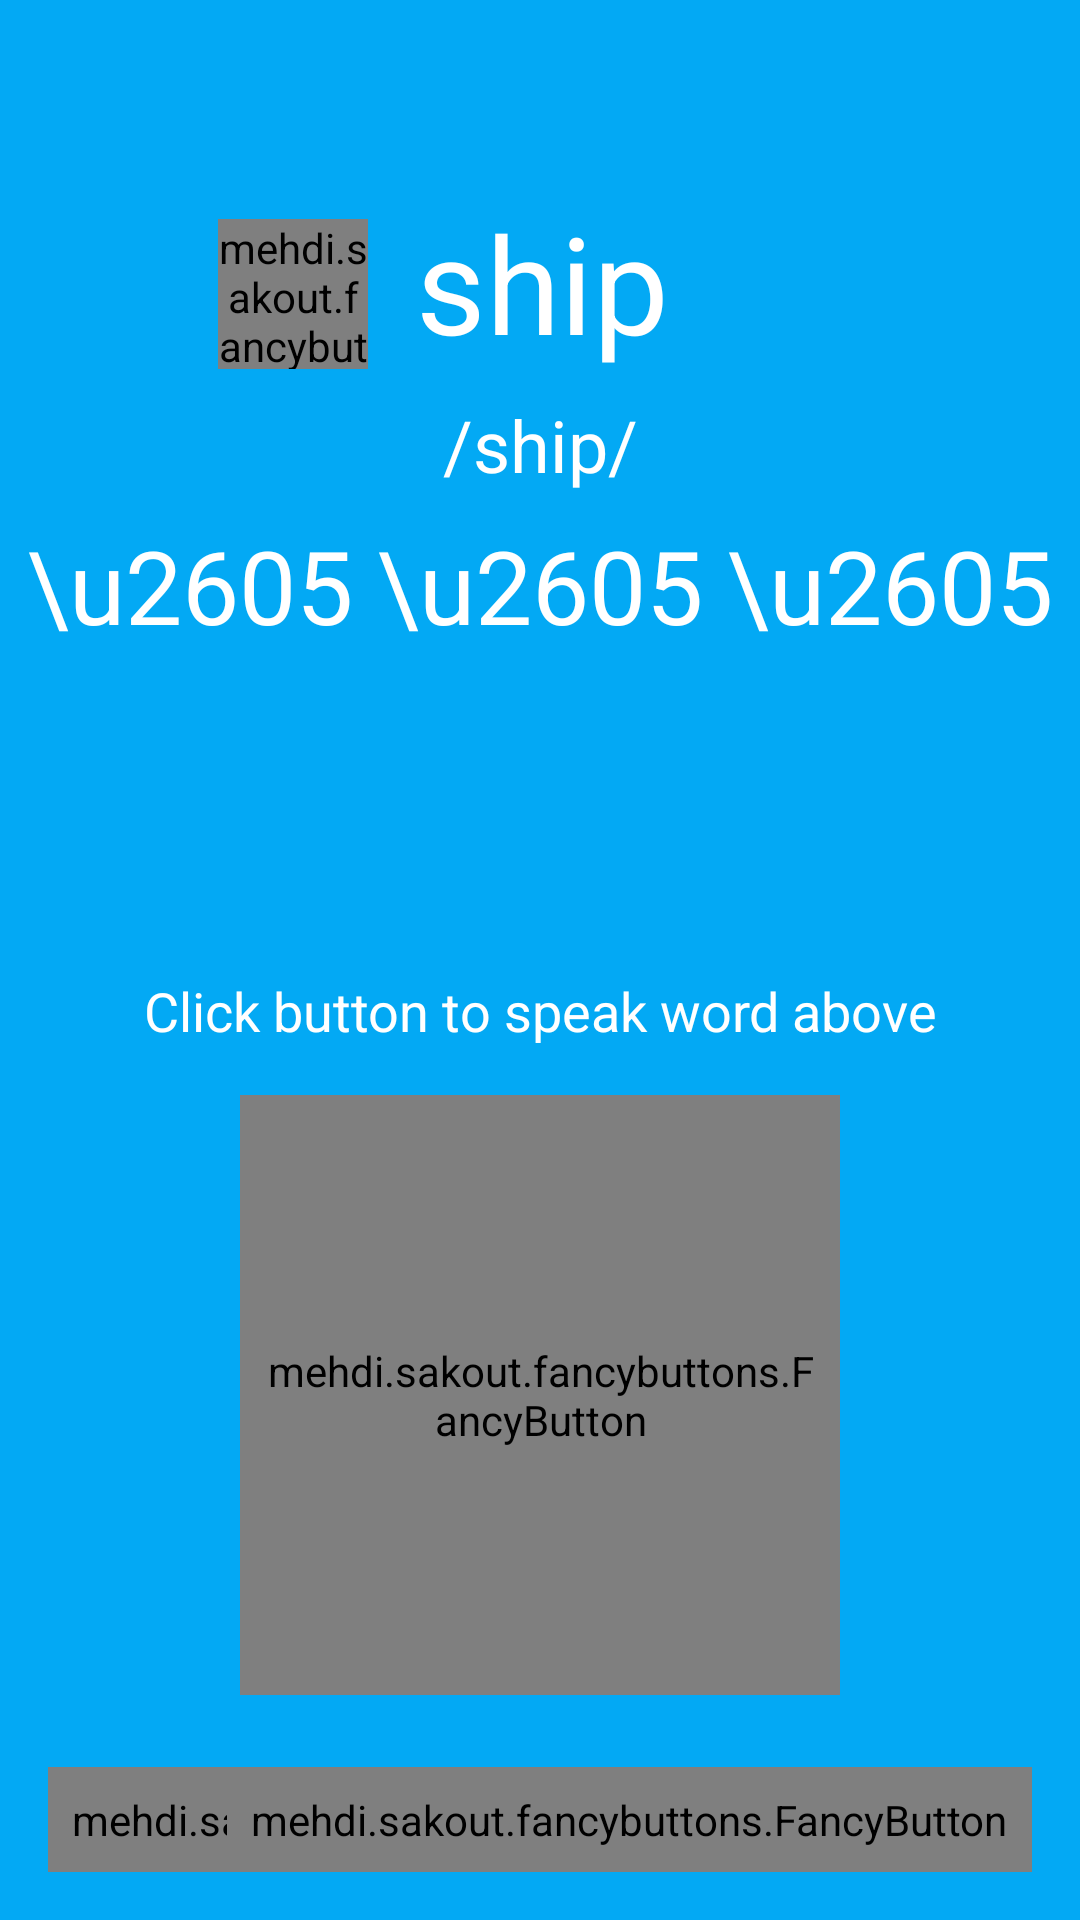

Reconstruct the res/layout file that produces this screen, plus the resources it refers to.
<!-- AndroidManifest.xml: application theme AppTheme -->
<!-- res/layout/content_speaking_practice.xml -->
<?xml version="1.0" encoding="utf-8"?>
<android.support.constraint.ConstraintLayout xmlns:android="http://schemas.android.com/apk/res/android"
    xmlns:app="http://schemas.android.com/apk/res-auto"
    xmlns:fancy="http://schemas.android.com/apk/res-auto"
    xmlns:tools="http://schemas.android.com/tools"
    android:layout_width="match_parent"
    android:layout_height="match_parent"
    android:background="@color/colorPrimary"
    app:layout_behavior="@string/appbar_scrolling_view_behavior"
    tools:context="vn.edu.hcmute.esdenglishpractise.acitivity.SpeakingPracticeActivity"
    tools:showIn="@layout/activity_speaking_practice">

    <mehdi.sakout.fancybuttons.FancyButton
        android:id="@+id/btnPre"
        android:layout_width="0dp"
        android:layout_height="wrap_content"
        android:layout_marginBottom="16dp"
        android:layout_marginLeft="16dp"
        android:padding="8dp"
        app:layout_constraintBottom_toBottomOf="parent"
        app:layout_constraintLeft_toLeftOf="parent"
        fancy:fb_defaultColor="@color/colorPrimary"
        fancy:fb_focusColor="#9bd823"
        fancy:fb_fontIconResource="&#xf060;"
        fancy:fb_fontIconSize="24sp"
        fancy:fb_iconPosition="left"
        fancy:fb_radius="50dp"
        fancy:fb_text=""
        fancy:fb_textColor="@android:color/white"
        fancy:fb_textSize="24sp" />

    <mehdi.sakout.fancybuttons.FancyButton
        android:id="@+id/btnNext"
        android:layout_width="0dp"
        android:layout_height="wrap_content"
        android:layout_marginBottom="16dp"
        android:layout_marginRight="16dp"
        android:padding="8dp"
        app:layout_constraintBottom_toBottomOf="parent"
        app:layout_constraintRight_toRightOf="parent"
        fancy:fb_defaultColor="@color/colorPrimary"
        fancy:fb_focusColor="#9bd823"
        fancy:fb_fontIconResource="&#xf061;"
        fancy:fb_fontIconSize="24sp"
        fancy:fb_iconPosition="left"
        fancy:fb_radius="50dp"
        fancy:fb_text=""
        fancy:fb_textColor="@android:color/white"
        fancy:fb_textSize="24sp" />

    <TextView
        android:id="@+id/tvWordSpeak"
        android:layout_width="wrap_content"
        android:layout_height="wrap_content"
        android:layout_marginLeft="8dp"
        android:layout_marginRight="8dp"
        android:layout_marginTop="64dp"
        android:text="ship"
        android:textAppearance="@style/TextAppearance.AppCompat.Display2"
        android:textColor="@android:color/white"
        app:layout_constraintHorizontal_bias="0.503"
        app:layout_constraintLeft_toLeftOf="parent"
        app:layout_constraintRight_toRightOf="parent"
        app:layout_constraintTop_toTopOf="parent" />

    <TextView
        android:id="@+id/tvHint"
        android:layout_width="wrap_content"
        android:layout_height="wrap_content"
        android:layout_marginBottom="16dp"
        android:layout_marginLeft="8dp"
        android:layout_marginRight="8dp"
        android:text="@string/string_hint_speaking"
        android:textColor="@android:color/white"
        android:textSize="18sp"
        app:layout_constraintBottom_toTopOf="@+id/btnSpeaking"
        app:layout_constraintLeft_toLeftOf="parent"
        app:layout_constraintRight_toRightOf="parent" />

    <mehdi.sakout.fancybuttons.FancyButton
        android:id="@+id/btnSoundSpeak"
        android:layout_width="50dp"
        android:layout_height="50dp"
        android:layout_marginBottom="8dp"
        android:layout_marginRight="16dp"
        android:layout_marginTop="8dp"
        app:layout_constraintBottom_toTopOf="@+id/tvPhienAm"
        app:layout_constraintRight_toLeftOf="@+id/tvWordSpeak"
        app:layout_constraintTop_toTopOf="@+id/tvWordSpeak"
        fancy:fb_borderColor="#FFFFFF"
        fancy:fb_borderWidth="2dp"
        fancy:fb_defaultColor="#eeeeee"
        fancy:fb_focusColor="#ffe082"
        fancy:fb_fontIconResource="&#xf028;"
        fancy:fb_fontIconSize="40sp"
        fancy:fb_radius="64dp"
        fancy:fb_text=""
        fancy:fb_textColor="#1976d2" />

    <TextView
        android:id="@+id/tvPhienAm"
        android:layout_width="wrap_content"
        android:layout_height="wrap_content"
        android:layout_marginLeft="8dp"
        android:layout_marginRight="8dp"
        android:layout_marginTop="8dp"
        android:text="/ship/"
        android:textAppearance="@style/TextAppearance.AppCompat.Headline"
        android:textColor="@android:color/white"
        app:layout_constraintLeft_toLeftOf="parent"
        app:layout_constraintRight_toRightOf="parent"
        app:layout_constraintTop_toBottomOf="@+id/tvWordSpeak" />

    <mehdi.sakout.fancybuttons.FancyButton
        android:id="@+id/btnSpeaking"
        android:layout_width="200dp"
        android:layout_height="200dp"
        android:layout_marginBottom="24dp"
        android:layout_marginLeft="8dp"
        android:layout_marginRight="8dp"
        android:padding="8dp"
        app:layout_constraintBottom_toTopOf="@+id/btnPre"
        app:layout_constraintLeft_toLeftOf="parent"
        app:layout_constraintRight_toRightOf="parent"
        fancy:fb_defaultColor="@android:color/white"
        fancy:fb_focusColor="#9bd823"
        fancy:fb_fontIconResource="&#xf130;"
        fancy:fb_fontIconSize="80sp"
        fancy:fb_iconPosition="left"
        fancy:fb_radius="100dp"
        fancy:fb_text=""
        fancy:fb_textColor="#1976d2"
        fancy:fb_textSize="24sp" />

    <TextView
        android:id="@+id/tvStar2"
        android:layout_width="wrap_content"
        android:layout_height="wrap_content"
        android:layout_marginLeft="8dp"
        android:layout_marginRight="8dp"
        android:layout_marginTop="8dp"
        android:text="\u2605"
        android:textAppearance="@style/TextAppearance.AppCompat.Display1"
        android:textColor="@android:color/white"
        app:layout_constraintLeft_toLeftOf="parent"
        app:layout_constraintRight_toRightOf="parent"
        app:layout_constraintTop_toBottomOf="@+id/tvPhienAm" />

    <TextView
        android:id="@+id/tvStar1"
        android:layout_width="wrap_content"
        android:layout_height="wrap_content"
        android:layout_marginRight="8dp"
        android:layout_marginTop="0dp"
        android:text="\u2605"
        android:textAppearance="@style/TextAppearance.AppCompat.Display1"
        android:textColor="@android:color/white"
        app:layout_constraintRight_toLeftOf="@+id/tvStar2"
        app:layout_constraintTop_toTopOf="@+id/tvStar2" />

    <TextView
        android:id="@+id/tvStar3"
        android:layout_width="wrap_content"
        android:layout_height="wrap_content"
        android:layout_marginLeft="8dp"
        android:layout_marginTop="0dp"
        android:text="\u2605"
        android:textAppearance="@style/TextAppearance.AppCompat.Display1"
        android:textColor="@android:color/white"
        app:layout_constraintLeft_toRightOf="@+id/tvStar2"
        app:layout_constraintTop_toTopOf="@+id/tvStar2" />

    <TextView
        android:id="@+id/tvPage"
        android:layout_width="wrap_content"
        android:layout_height="wrap_content"
        android:layout_marginBottom="8dp"
        android:layout_marginLeft="8dp"
        android:layout_marginRight="8dp"
        android:layout_marginTop="8dp"
        android:text="10/20"
        android:textAppearance="@style/TextAppearance.AppCompat.Light.SearchResult.Title"
        android:textColor="@android:color/white"
        app:layout_constraintBottom_toBottomOf="@+id/btnNext"
        app:layout_constraintHorizontal_bias="0.502"
        app:layout_constraintLeft_toRightOf="@+id/btnPre"
        app:layout_constraintRight_toLeftOf="@+id/btnNext"
        app:layout_constraintTop_toTopOf="@+id/btnNext" />

</android.support.constraint.ConstraintLayout>
<!-- res/layout/activity_speaking_practice.xml (included above) -->
<?xml version="1.0" encoding="utf-8"?>
<android.support.design.widget.CoordinatorLayout xmlns:android="http://schemas.android.com/apk/res/android"
    xmlns:app="http://schemas.android.com/apk/res-auto"
    xmlns:tools="http://schemas.android.com/tools"
    android:layout_width="match_parent"
    android:layout_height="match_parent"
    tools:context="vn.edu.hcmute.esdenglishpractise.acitivity.SpeakingPracticeActivity">

    <android.support.design.widget.AppBarLayout
        android:layout_width="match_parent"
        android:layout_height="wrap_content"
        android:theme="@style/AppTheme.AppBarOverlay"
        app:elevation="0dp">

        <android.support.v7.widget.Toolbar
            android:id="@+id/toolbar"
            android:layout_width="match_parent"
            android:layout_height="?attr/actionBarSize"
            android:background="?attr/colorPrimary"
            app:popupTheme="@style/AppTheme.PopupOverlay" />

    </android.support.design.widget.AppBarLayout>

    <include layout="@layout/content_speaking_practice" />


</android.support.design.widget.CoordinatorLayout>
<!-- resources referenced by this layout -->
<resources>
  <color name="colorPrimary">#03A9F4</color>
  <string name="string_hint_speaking">Click button to speak word above</string>
  <style name="AppTheme.AppBarOverlay" parent="ThemeOverlay.AppCompat.Dark.ActionBar" />
  <style name="AppTheme.PopupOverlay" parent="ThemeOverlay.AppCompat.Light" />
  <style name="AppTheme" parent="Theme.AppCompat.Light.DarkActionBar">
          
          <item name="colorPrimary">@color/colorPrimary</item>
          <item name="colorPrimaryDark">@color/colorPrimaryDark</item>
          <item name="colorAccent">@color/colorAccent</item>
  
      </style>
  <color name="colorPrimaryDark">#0288D1</color>
  <color name="colorAccent">#CDDC39</color>
</resources>
